Photos from the image-classification dataset "data" in the GitHub repository kbelyse/pneumonia-xray-mlops. Its 2 classes are: normal, pneumonia.

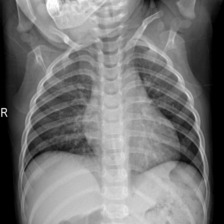
Label: normal

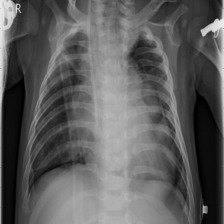
Label: pneumonia

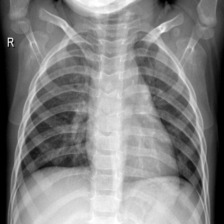
Label: normal

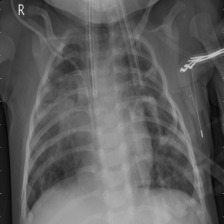
Label: pneumonia

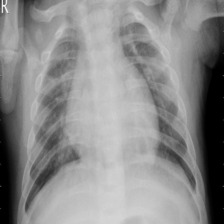
Label: pneumonia

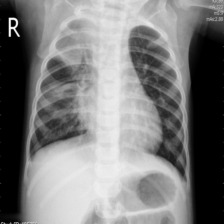
Label: pneumonia
